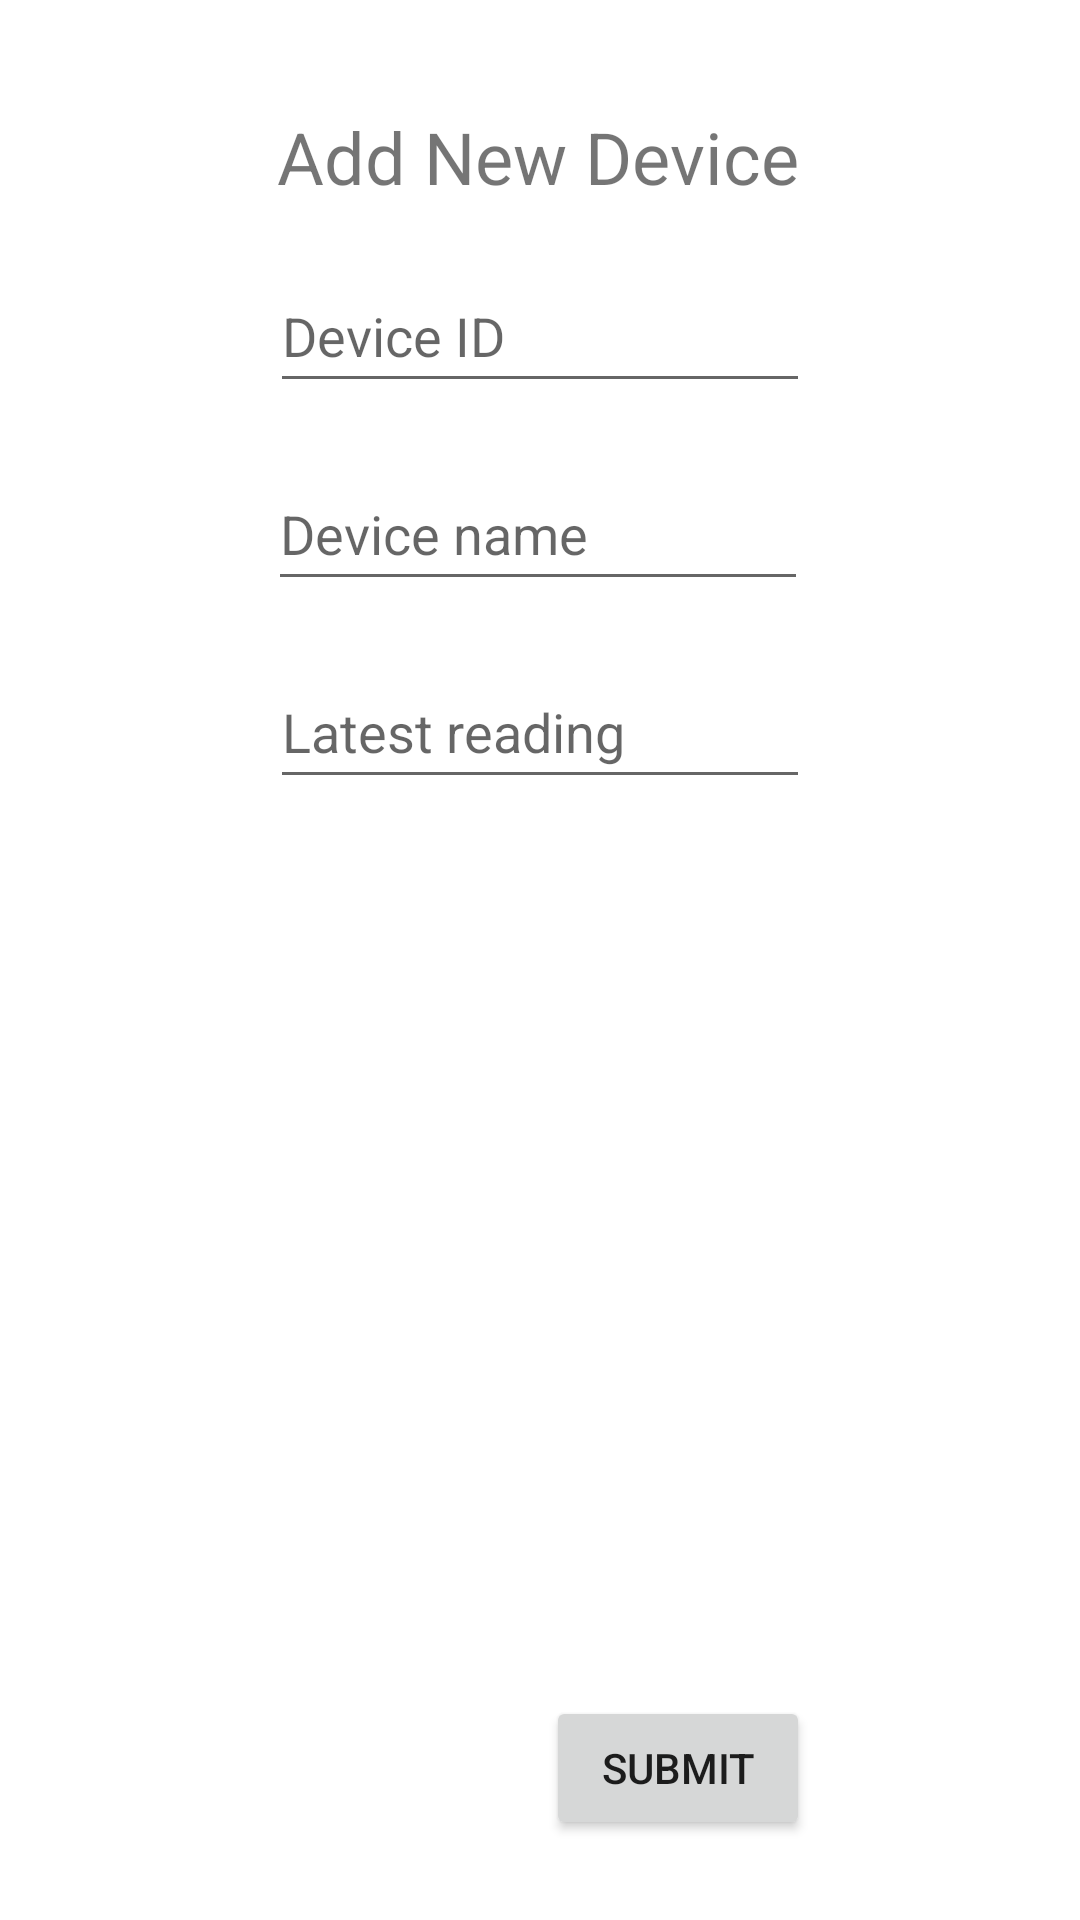

Here is an Android app screen rendered from its layout file. Give the layout XML and the strings, colors and styles it references.
<!-- AndroidManifest.xml: application theme Theme.GardenManager -->
<!-- res/layout/activity_add_new_device_pop_up.xml -->
<?xml version="1.0" encoding="utf-8"?>
<androidx.constraintlayout.widget.ConstraintLayout xmlns:android="http://schemas.android.com/apk/res/android"
    xmlns:app="http://schemas.android.com/apk/res-auto"
    xmlns:tools="http://schemas.android.com/tools"
    android:layout_width="match_parent"
    android:layout_height="match_parent"
    tools:context=".activities.AddNewDevicePopUpActivity">

    <TextView
        android:id="@+id/addNewDeviceTitleTextView"
        android:layout_width="wrap_content"
        android:layout_height="wrap_content"
        android:layout_marginTop="36dp"
        android:text="@string/add_new_device"
        android:textSize="24sp"
        app:layout_constraintEnd_toEndOf="parent"
        app:layout_constraintHorizontal_bias="0.497"
        app:layout_constraintStart_toStartOf="parent"
        app:layout_constraintTop_toTopOf="parent" />

    <EditText
        android:id="@+id/editDeviceIdTextView"
        android:layout_width="wrap_content"
        android:layout_height="wrap_content"
        android:layout_marginTop="18dp"
        android:width="180dp"
        android:minHeight="48dp"
        android:ems="10"
        android:inputType="text"
        android:hint="@string/device_id"
        app:layout_constraintBottom_toTopOf="@+id/editDeviceNameTextView"
        app:layout_constraintEnd_toEndOf="parent"
        app:layout_constraintStart_toStartOf="parent"
        app:layout_constraintTop_toBottomOf="@+id/addNewDeviceTitleTextView"
        tools:layout_editor_absoluteX="100dp"
        tools:layout_editor_absoluteY="269dp" />

    <EditText
        android:id="@+id/editDeviceNameTextView"
        android:layout_width="wrap_content"
        android:layout_height="wrap_content"
        android:layout_marginTop="18dp"
        android:width="180dp"
        android:ems="10"
        android:hint="@string/device_name"
        android:inputType="text"
        android:minHeight="48dp"
        android:textIsSelectable="true"
        app:layout_constraintBottom_toTopOf="@+id/editReadingValueTextView"
        app:layout_constraintEnd_toEndOf="parent"
        app:layout_constraintHorizontal_bias="0.497"
        app:layout_constraintStart_toStartOf="parent"
        app:layout_constraintTop_toBottomOf="@+id/editDeviceIdTextView"
        app:layout_constraintVertical_bias="0.492" />

    <EditText
        android:id="@+id/editReadingValueTextView"
        android:layout_width="wrap_content"
        android:layout_height="wrap_content"
        android:layout_marginTop="18dp"
        android:width="180dp"
        android:ems="10"
        android:hint="@string/latest_reading"
        android:inputType="text"
        android:minHeight="48dp"
        android:textIsSelectable="true"
        app:layout_constraintEnd_toEndOf="parent"
        app:layout_constraintStart_toStartOf="parent"
        app:layout_constraintTop_toBottomOf="@+id/editDeviceNameTextView"
        tools:layout_editor_absoluteY="475dp" />

    <Button
        android:id="@+id/submitButton"
        android:layout_width="wrap_content"
        android:layout_height="wrap_content"
        android:text="@string/submit"
        app:layout_constraintBottom_toBottomOf="parent"
        app:layout_constraintEnd_toEndOf="@+id/editReadingValueTextView"
        app:layout_constraintHorizontal_bias="1.0"
        app:layout_constraintStart_toStartOf="parent"
        app:layout_constraintTop_toBottomOf="@+id/editReadingValueTextView"
        app:layout_constraintVertical_bias="0.918" />


    
</androidx.constraintlayout.widget.ConstraintLayout>
<!-- resources referenced by this layout -->
<resources>
  <string name="add_new_device">Add New Device</string>
  <string name="device_id">Device ID</string>
  <string name="device_name">Device name</string>
  <string name="latest_reading">Latest reading</string>
  <string name="submit">Submit</string>
  <style name="Theme.GardenManager" parent="Theme.MaterialComponents.DayNight.DarkActionBar">
          
          <item name="colorPrimary">@color/purple_500</item>
          <item name="colorPrimaryVariant">@color/purple_700</item>
          <item name="colorOnPrimary">@color/white</item>
          
          <item name="colorSecondary">@color/teal_200</item>
          <item name="colorSecondaryVariant">@color/teal_700</item>
          <item name="colorOnSecondary">@color/black</item>
          
          <item name="android:statusBarColor" tools:targetApi="l">?attr/colorPrimaryVariant</item>
          
      </style>
  <color name="purple_500">#FF6200EE</color>
  <color name="purple_700">#FF3700B3</color>
  <color name="white">#FFFFFFFF</color>
  <color name="teal_200">#FF03DAC5</color>
  <color name="teal_700">#FF018786</color>
  <color name="black">#FF000000</color>
</resources>
